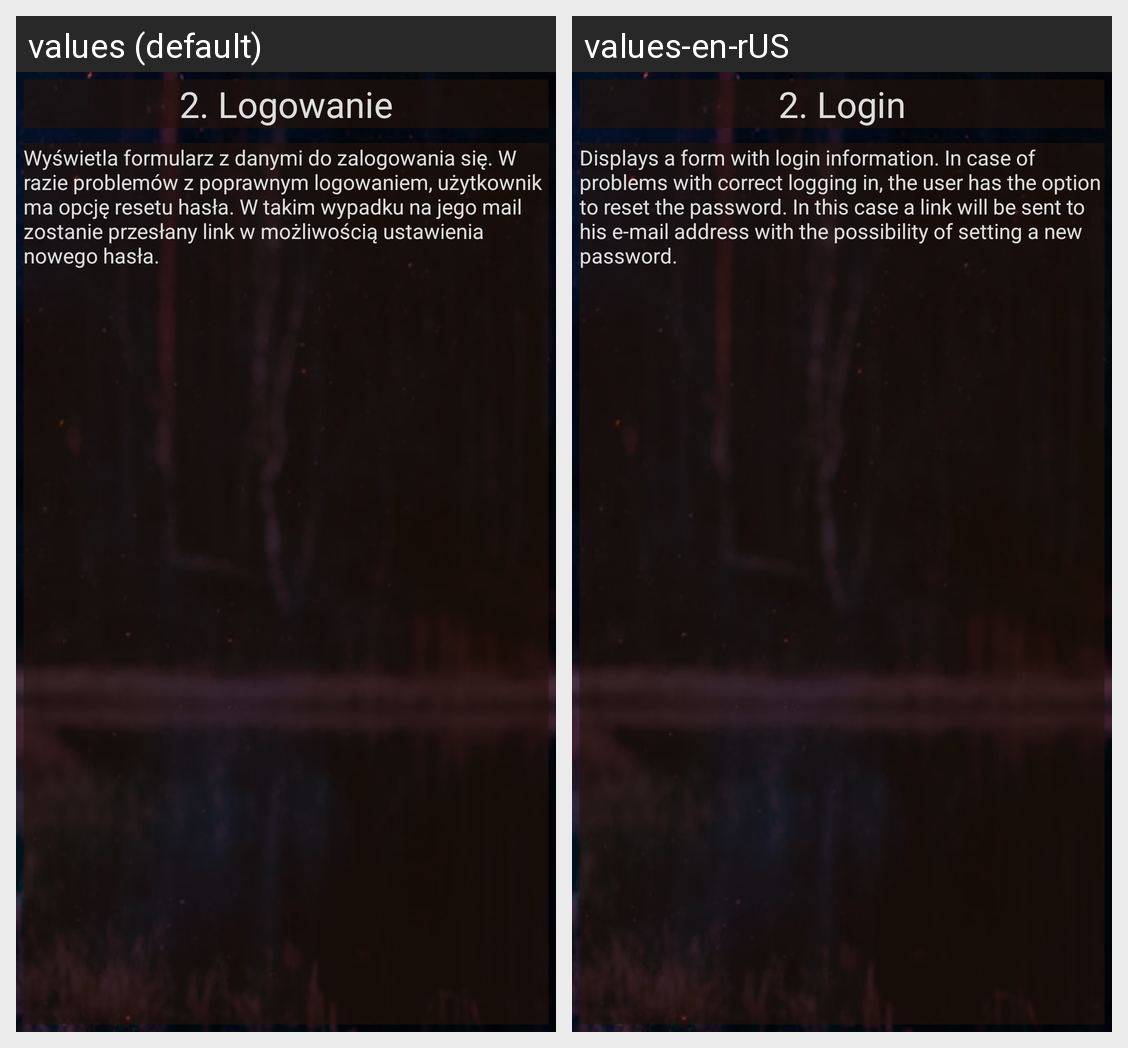

Strings drawn on this Android screen and how each of the app's shown locales translates them:
Android screen res/layout/activity_instrukcja_logowanie.xml rendered under 2 locales, left to right: values (default), values-en-rUS. Device: Nexus 5 (rendered at 1080×1920; each locale shown at half size, 540×960, under a caption strip naming it); theme Theme.KuzniaBohaterowRPGAPP.
Strings drawn on this screen, with the default value and each locale's value (text and hints the layout hard-codes, and strings that could not be matched under every locale, appear in the picture but are not listed):

Rozdzial2
  values: 2. Logowanie
  values-en-rUS: 2. Login

Rozdzial2t
  values: Wyświetla formularz z danymi do zalogowania się. W razie problemów z poprawnym logowaniem, użytkownik ma opcję resetu hasła. W takim wypadku na jego mail zostanie przesłany link w możliwością ustawienia nowego hasła.
  values-en-rUS: Displays a form with login information. In case of problems with correct logging in, the user has the option to reset the password. In this case a link will be sent to his e-mail address with the possibility of setting a new password.
